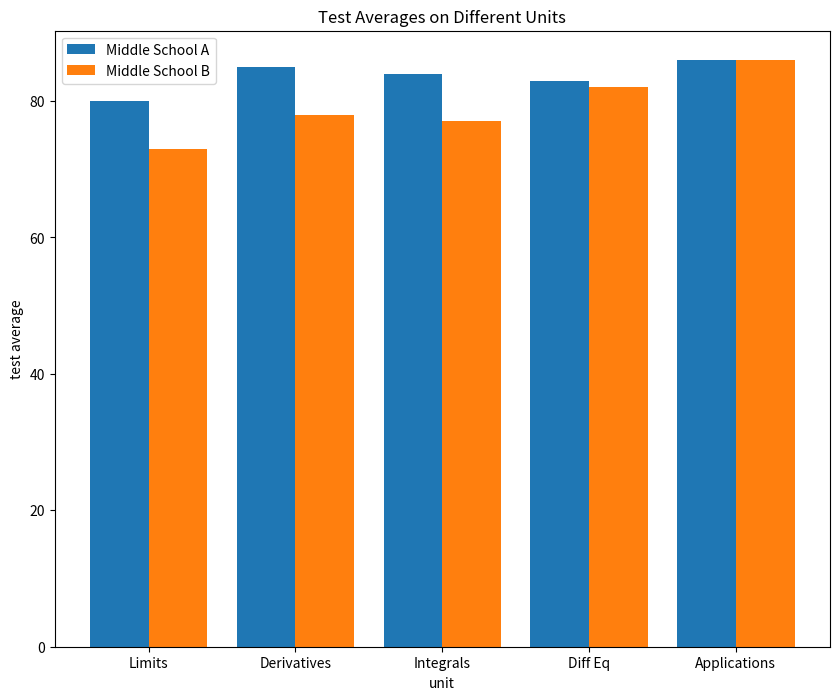

Source code (Python):
from matplotlib import pyplot as plt

unit_topics = ['Limits', 'Derivatives', 'Integrals', 'Diff Eq', 'Applications']
middle_school_a = [80, 85, 84, 83, 86]
middle_school_b = [73, 78, 77, 82, 86]


def create_x(t, w, n, d):
    return [t*x + w*n for x in range(d)]


school_a_x = create_x(2, 0.8, 1, 5)
school_b_x = create_x(2, 0.8, 2, 5)
# Make your chart here
plt.figure(figsize=(10, 8))
ax = plt.subplot()
plt.bar(school_a_x, middle_school_a)
plt.bar(school_b_x, middle_school_b)
middle_x = [(a + b) / 2.0 for a, b in zip(school_a_x, school_b_x)]

ax.set_xticks(middle_x)
ax.set_xticklabels(unit_topics)

plt.legend(["Middle School A", "Middle School B"])
plt.title('Test Averages on Different Units')
plt.ylabel('test average')
plt.xlabel('unit')
plt.savefig('SideBySideBar.png')
plt.show()
